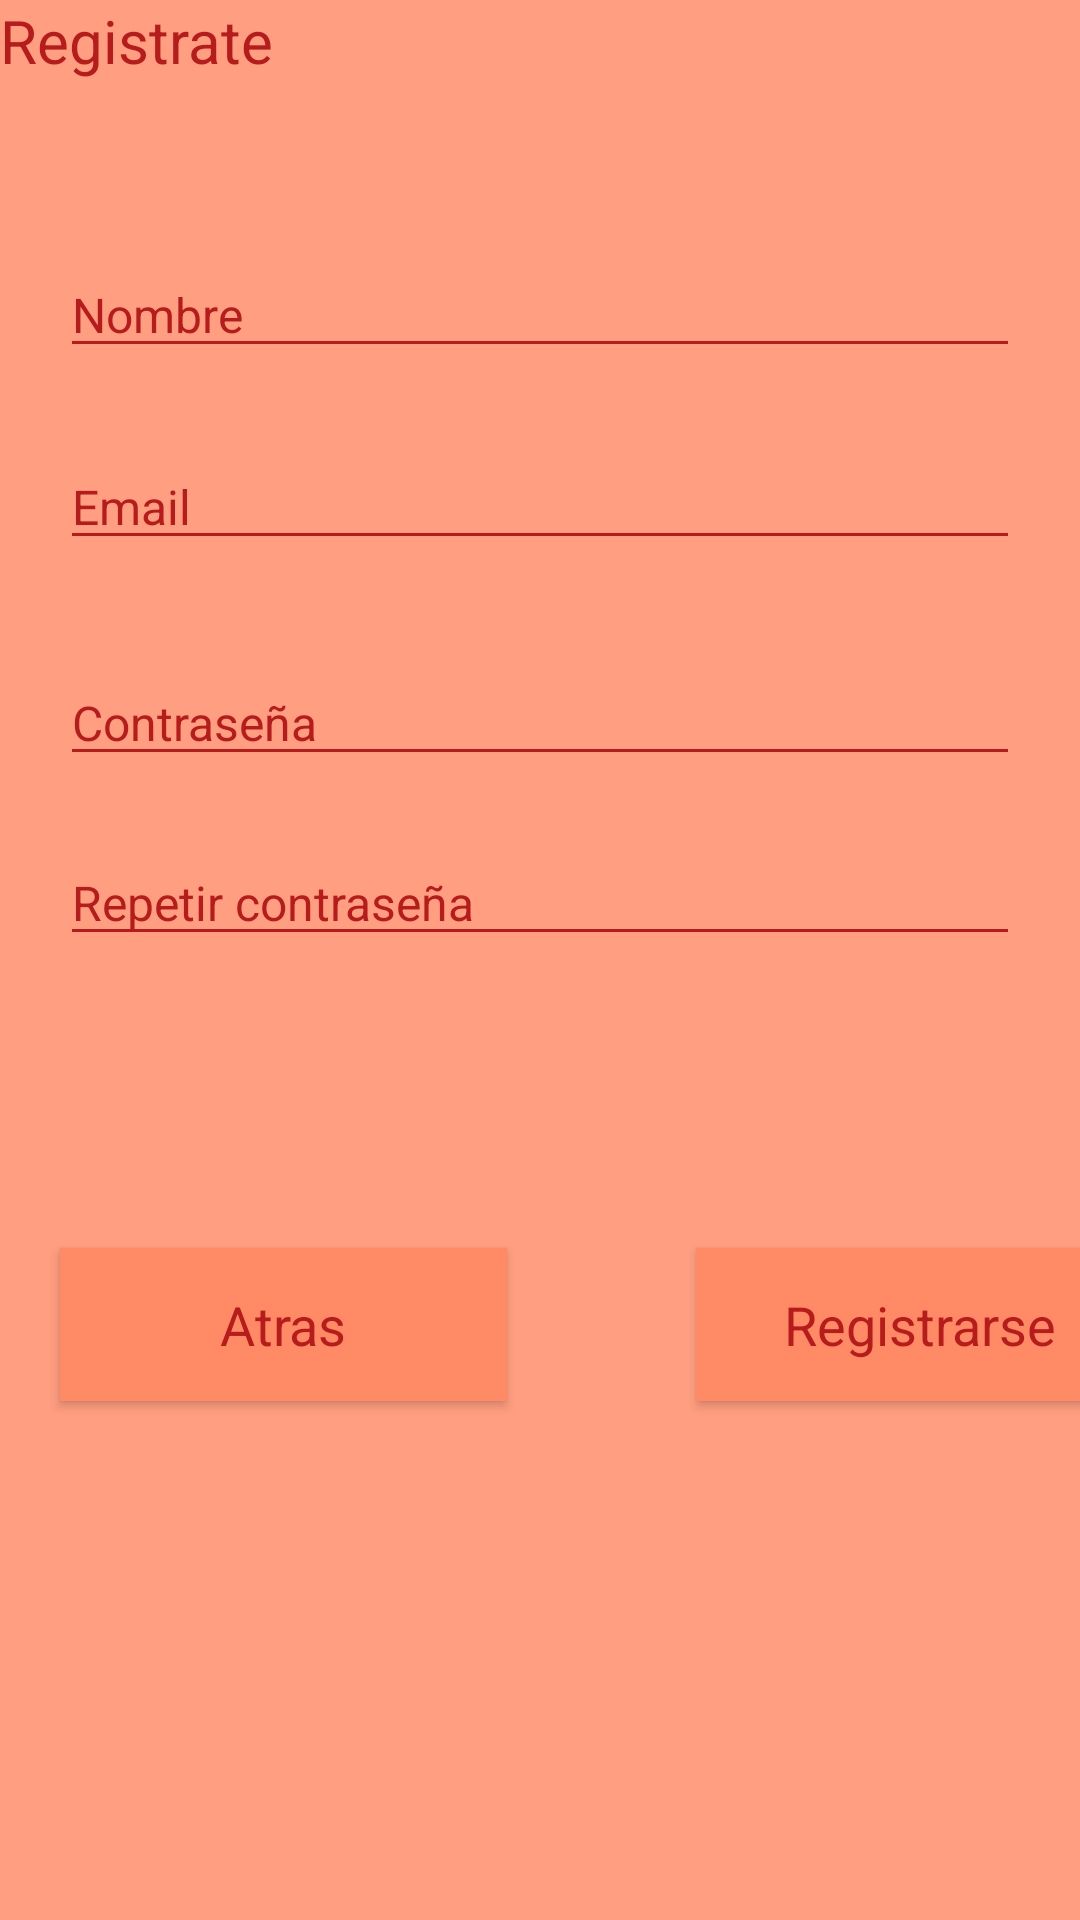

Reconstruct the res/layout file that produces this screen, plus the resources it refers to.
<!-- AndroidManifest.xml: application theme AppTheme -->
<!-- res/layout/activity_crear__user.xml -->
<?xml version="1.0" encoding="utf-8"?>
<androidx.constraintlayout.widget.ConstraintLayout xmlns:android="http://schemas.android.com/apk/res/android"
    xmlns:app="http://schemas.android.com/apk/res-auto"
    xmlns:tools="http://schemas.android.com/tools"
    android:layout_width="match_parent"
    android:layout_height="match_parent"
    tools:context=".Crear_User"
    android:background="@color/colorPrimary">

    <TextView
        style="@style/AppTheme.txtPrueba"
        android:layout_width="match_parent"
        android:layout_height="wrap_content"
        android:text="Registrate"
        app:layout_constraintEnd_toEndOf="parent"
        app:layout_constraintStart_toStartOf="parent"
        app:layout_constraintTop_toTopOf="parent" />

    <EditText
        android:id="@+id/editText"
        style="@style/AppTheme.edtPrueba"
        android:layout_width="match_parent"
        android:layout_height="wrap_content"

        android:layout_marginStart="20dp"
        android:layout_marginTop="84dp"
        android:layout_marginEnd="20dp"
        android:hint="@string/name_user"
        app:layout_constraintEnd_toEndOf="parent"
        app:layout_constraintHorizontal_bias="1.0"
        app:layout_constraintStart_toStartOf="parent"
        app:layout_constraintTop_toTopOf="parent" />

    <EditText
        style="@style/AppTheme.edtPrueba"
        android:layout_width="match_parent"
        android:layout_height="wrap_content"
        android:layout_marginStart="20dp"

        android:layout_marginTop="148dp"
        android:layout_marginEnd="20dp"
        android:hint="@string/create_email"
        app:layout_constraintEnd_toEndOf="parent"
        app:layout_constraintHorizontal_bias="1.0"
        app:layout_constraintStart_toStartOf="parent"
        app:layout_constraintTop_toTopOf="parent" />

    <EditText
        style="@style/AppTheme.edtPrueba"
        android:layout_width="match_parent"
        android:layout_height="wrap_content"
        android:layout_marginStart="20dp"
        android:inputType="textPassword"
        android:layout_marginTop="220dp"
        android:layout_marginEnd="20dp"
        android:hint="@string/pass"
        app:layout_constraintEnd_toEndOf="parent"
        app:layout_constraintHorizontal_bias="1.0"
        app:layout_constraintStart_toStartOf="parent"
        app:layout_constraintTop_toTopOf="parent" />

    <EditText
        style="@style/AppTheme.edtPrueba"
        android:layout_width="match_parent"
        android:layout_height="wrap_content"
        android:layout_marginStart="20dp"
        android:inputType="textPassword"
        android:layout_marginTop="280dp"
        android:layout_marginEnd="20dp"
        android:hint="@string/Repetir_txt"
        app:layout_constraintEnd_toEndOf="parent"
        app:layout_constraintHorizontal_bias="1.0"
        app:layout_constraintStart_toStartOf="parent"
        app:layout_constraintTop_toTopOf="parent" />

    <Button
        style="@style/AppTheme.btnAtras"
        android:onClick="goToMain"
        android:layout_width="149dp"
        android:layout_height="51dp"
        android:layout_marginStart="20dp"
        android:layout_marginTop="416dp"
        android:text="@string/back"
        app:layout_constraintStart_toStartOf="parent"
        app:layout_constraintTop_toTopOf="parent" />

    <Button
        style="@style/AppTheme.btnAtras"
        android:layout_width="149dp"
        android:layout_height="51dp"
        android:layout_marginStart="232dp"
        android:layout_marginTop="416dp"
        android:text="@string/log"
        app:layout_constraintStart_toStartOf="parent"
        app:layout_constraintTop_toTopOf="parent" />


</androidx.constraintlayout.widget.ConstraintLayout>
<!-- resources referenced by this layout -->
<resources>
  <color name="colorPrimary">#ff9e80</color>
  <string name="Repetir_txt">Repetir contraseña</string>
  <string name="back">Atras</string>
  <string name="create_email">Email</string>
  <string name="log">Registrarse</string>
  <string name="name_user">Nombre</string>
  <string name="pass">Contraseña</string>
  <style name="AppTheme.btnAtras" parent="AppTheme">
          <item name="android:layout_marginStart">150dp</item>
          <item name="android:layout_marginEnd">150dp</item>
          <item name="android:layout_marginRight">20dp</item>
          <item name="android:background">@color/colorPrimaryDark</item>
          <item name="android:textColor">@color/colorText</item>
          <item name="android:textSize">18dp</item>
      </style>
  <style name="AppTheme.edtPrueba" parent="AppTheme">
          <item name="android:drawableTint">@color/colorText</item>
          <item name="android:drawablePadding">15dp</item>
          <item name="android:textColorHint">@color/colorText</item>
          <item name="android:textColor">@color/colorText</item>
          <item name="android:backgroundTint">@color/colorText</item>
          <item name="android:layout_marginStart">20dp</item>
          <item name="android:layout_marginEnd">20dp</item>
          <item name="android:textSize">16dp</item>
      </style>
  <style name="AppTheme.txtPrueba" parent="AppTheme">
          <item name="android:textColor">@color/colorText</item>
          <item name="android:textSize">20dp</item>
      </style>
  <style name="AppTheme" parent="Theme.AppCompat.Light.DarkActionBar">
          
          <item name="colorPrimary">@color/colorPrimary</item>
          <item name="colorPrimaryDark">@color/colorPrimaryDark</item>
          <item name="colorAccent">@color/colorAccent</item>
      </style>
  <color name="colorPrimaryDark">#ff8a65</color>
  <color name="colorText">#b71c1c</color>
  <color name="colorAccent">#03DAC5</color>
</resources>
